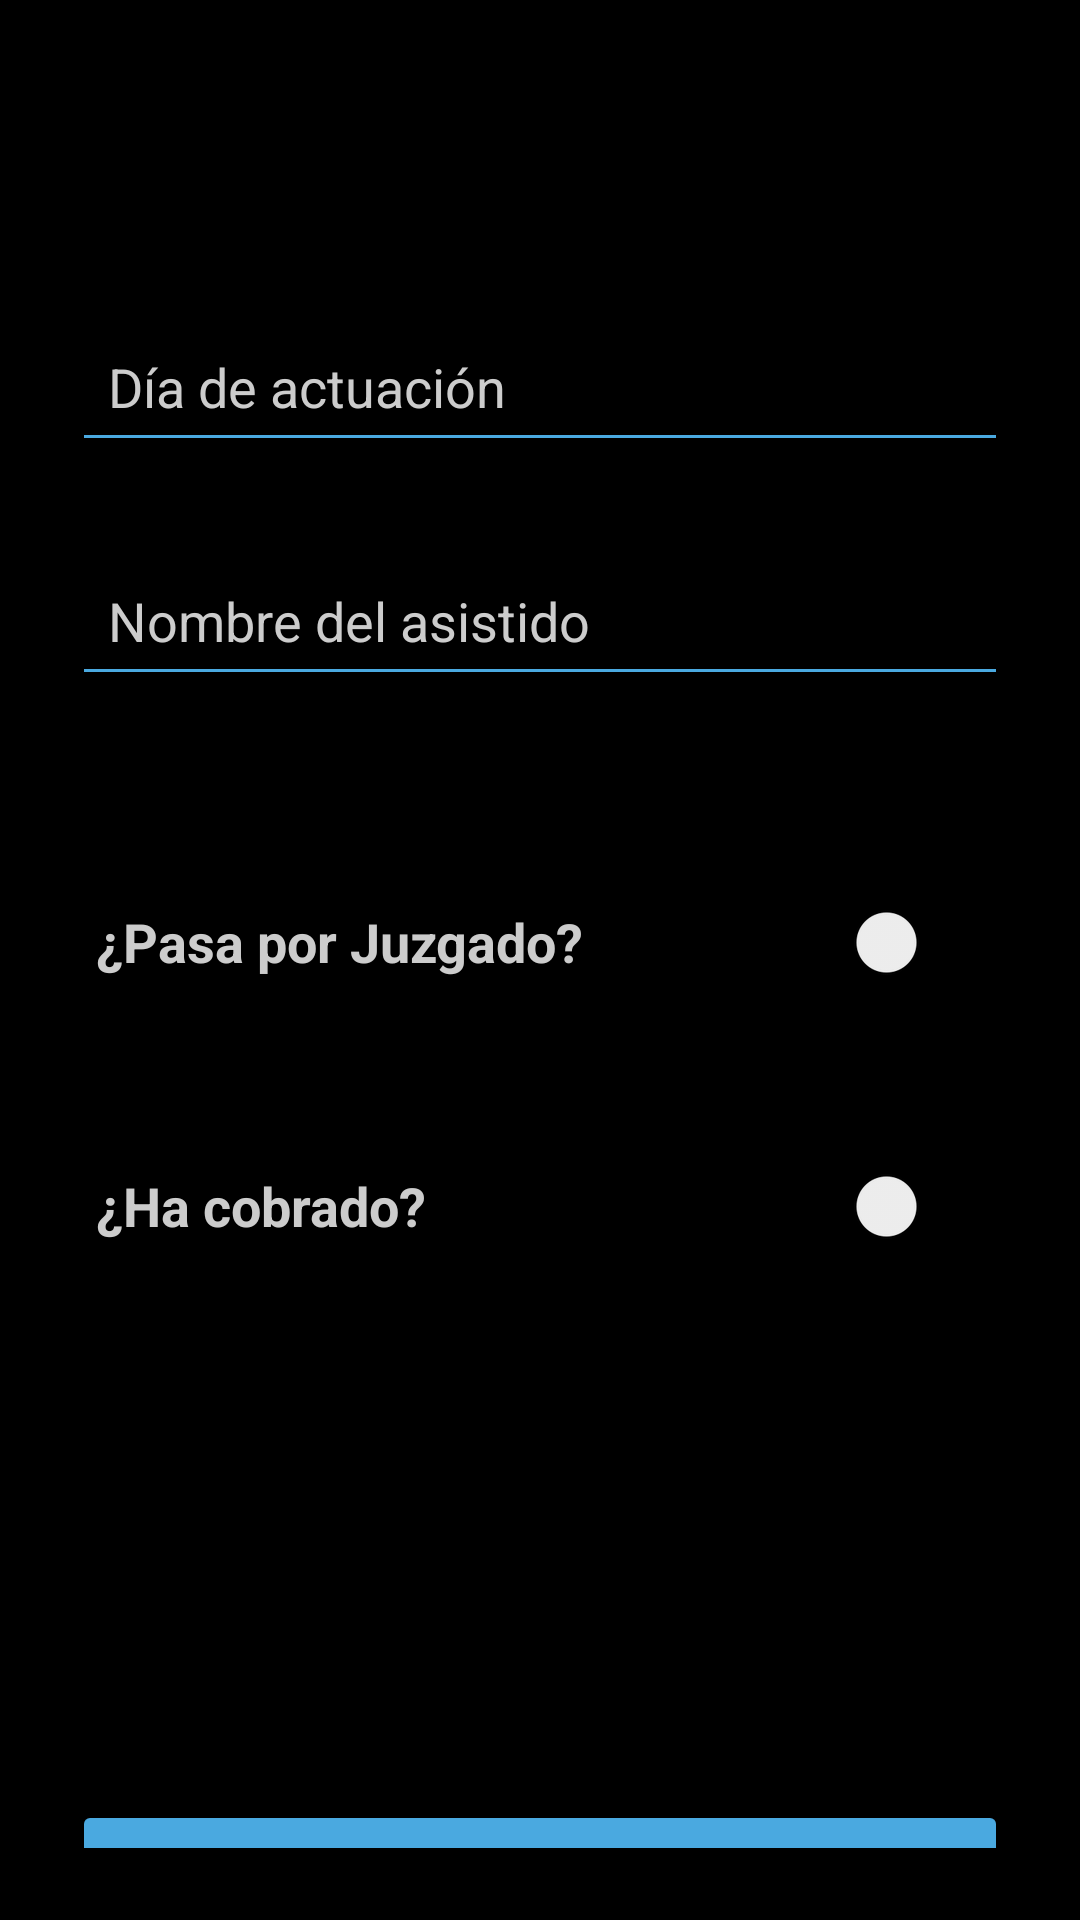

Produce the Android XML layout that renders to this screen, including the resource entries it uses.
<!-- AndroidManifest.xml: application theme Theme.Tfg -->
<!-- res/layout/activity_guardia.xml -->
<?xml version="1.0" encoding="utf-8"?>
<androidx.constraintlayout.widget.ConstraintLayout
    xmlns:android="http://schemas.android.com/apk/res/android"
    xmlns:app="http://schemas.android.com/apk/res-auto"
    xmlns:tools="http://schemas.android.com/tools"
    android:layout_width="match_parent"
    android:layout_height="match_parent"
    android:background="@color/colorBackground"
    android:padding="24dp"
    tools:context=".GuardiaActivity">

    <EditText
        android:id="@+id/diaActuacionField"
        android:layout_width="0dp"
        android:layout_height="50dp"
        android:layout_marginTop="80dp"
        android:backgroundTint="@color/colorPrimary"
        android:hint="@string/diaActuacion"
        android:inputType="date"
        android:padding="12dp"
        android:textColor="@color/colorTextPrimary"
        android:textColorHint="@color/colorTextSecondary"
        app:layout_constraintEnd_toEndOf="parent"
        app:layout_constraintHorizontal_bias="0.0"
        app:layout_constraintStart_toStartOf="parent"
        app:layout_constraintTop_toTopOf="parent" />

    <EditText
        android:id="@+id/nombreAsistidoField"
        android:layout_width="0dp"
        android:layout_height="50dp"
        android:layout_marginTop="28dp"
        android:backgroundTint="@color/colorPrimary"
        android:hint="@string/nombreAsistido"
        android:inputType="textPersonName"
        android:padding="12dp"
        android:textColor="@color/colorTextPrimary"
        android:textColorHint="@color/colorTextSecondary"
        app:layout_constraintEnd_toEndOf="parent"
        app:layout_constraintHorizontal_bias="0.0"
        app:layout_constraintStart_toStartOf="parent"
        app:layout_constraintTop_toBottomOf="@id/diaActuacionField" />

    <Switch
        android:id="@+id/switchporJuzgado"
        android:layout_width="0dp"
        android:layout_height="60dp"
        android:layout_marginTop="52dp"
        android:paddingStart="8dp"
        android:text="@string/porJuzgado"
        android:textColor="@color/colorTextSecondary"
        android:textSize="18sp"
        android:textStyle="bold"
        app:layout_constraintEnd_toEndOf="parent"
        app:layout_constraintHorizontal_bias="0.0"
        app:layout_constraintStart_toStartOf="parent"
        app:layout_constraintTop_toBottomOf="@id/nombreAsistidoField"
        tools:ignore="UseSwitchCompatOrMaterialXml" />

    <Switch
        android:id="@+id/switchcobrado"
        android:layout_width="0dp"
        android:layout_height="60dp"
        android:layout_marginTop="28dp"
        android:paddingStart="8dp"
        android:text="@string/cobradoGuardia"
        android:textColor="@color/colorTextSecondary"
        android:textSize="18sp"
        android:textStyle="bold"
        app:layout_constraintEnd_toEndOf="parent"
        app:layout_constraintHorizontal_bias="0.0"
        app:layout_constraintStart_toStartOf="parent"
        app:layout_constraintTop_toBottomOf="@id/switchporJuzgado"
        tools:ignore="UseSwitchCompatOrMaterialXml" />

    <Button
        android:id="@+id/guardarGuardiaButton"
        android:layout_width="0dp"
        android:layout_height="52dp"
        android:layout_marginTop="168dp"
        android:backgroundTint="@color/colorPrimary"
        android:text="@string/guardarGuardiaBtn"
        android:textColor="@color/colorOnPrimary"
        app:layout_constraintEnd_toEndOf="parent"
        app:layout_constraintHorizontal_bias="1.0"
        app:layout_constraintStart_toStartOf="parent"
        app:layout_constraintTop_toBottomOf="@id/switchcobrado" />

</androidx.constraintlayout.widget.ConstraintLayout>
<!-- resources referenced by this layout -->
<resources>
  <color name="colorBackground">#000000</color>
  <color name="colorOnPrimary">#FFFFFF</color>
  <color name="colorPrimary">#4AA9E0</color>
  <color name="colorTextPrimary">#FFFFFF</color>
  <color name="colorTextSecondary">#CCCCCC</color>
  <string name="cobradoGuardia">¿Ha cobrado?</string>
  <string name="diaActuacion">Día de actuación</string>
  <string name="guardarGuardiaBtn">Guardar Guardia</string>
  <string name="nombreAsistido">Nombre del asistido</string>
  <string name="porJuzgado">¿Pasa por Juzgado?</string>
  <style name="Theme.Tfg" parent="Theme.Material3.DayNight.NoActionBar">
          <item name="colorPrimary">@color/colorPrimary</item>
          <item name="colorOnPrimary">@color/colorOnPrimary</item>
          <item name="colorSecondary">@color/colorSecondary</item>
  
          <item name="colorSurface">@color/colorSurface</item>
          <item name="colorOnBackground">@color/colorBackground</item>
  
          <item name="android:textColorPrimary">@color/colorTextPrimary</item>
          <item name="android:textColorSecondary">@color/colorTextSecondary</item>
  
          <item name="android:statusBarColor" tools:targetApi="l">@color/colorPrimary</item>
          <item name="android:navigationBarColor">@color/colorBackground</item>
      </style>
  <color name="colorSecondary">#2D6FA6</color>
  <color name="colorSurface">#1A1A1A</color>
</resources>
